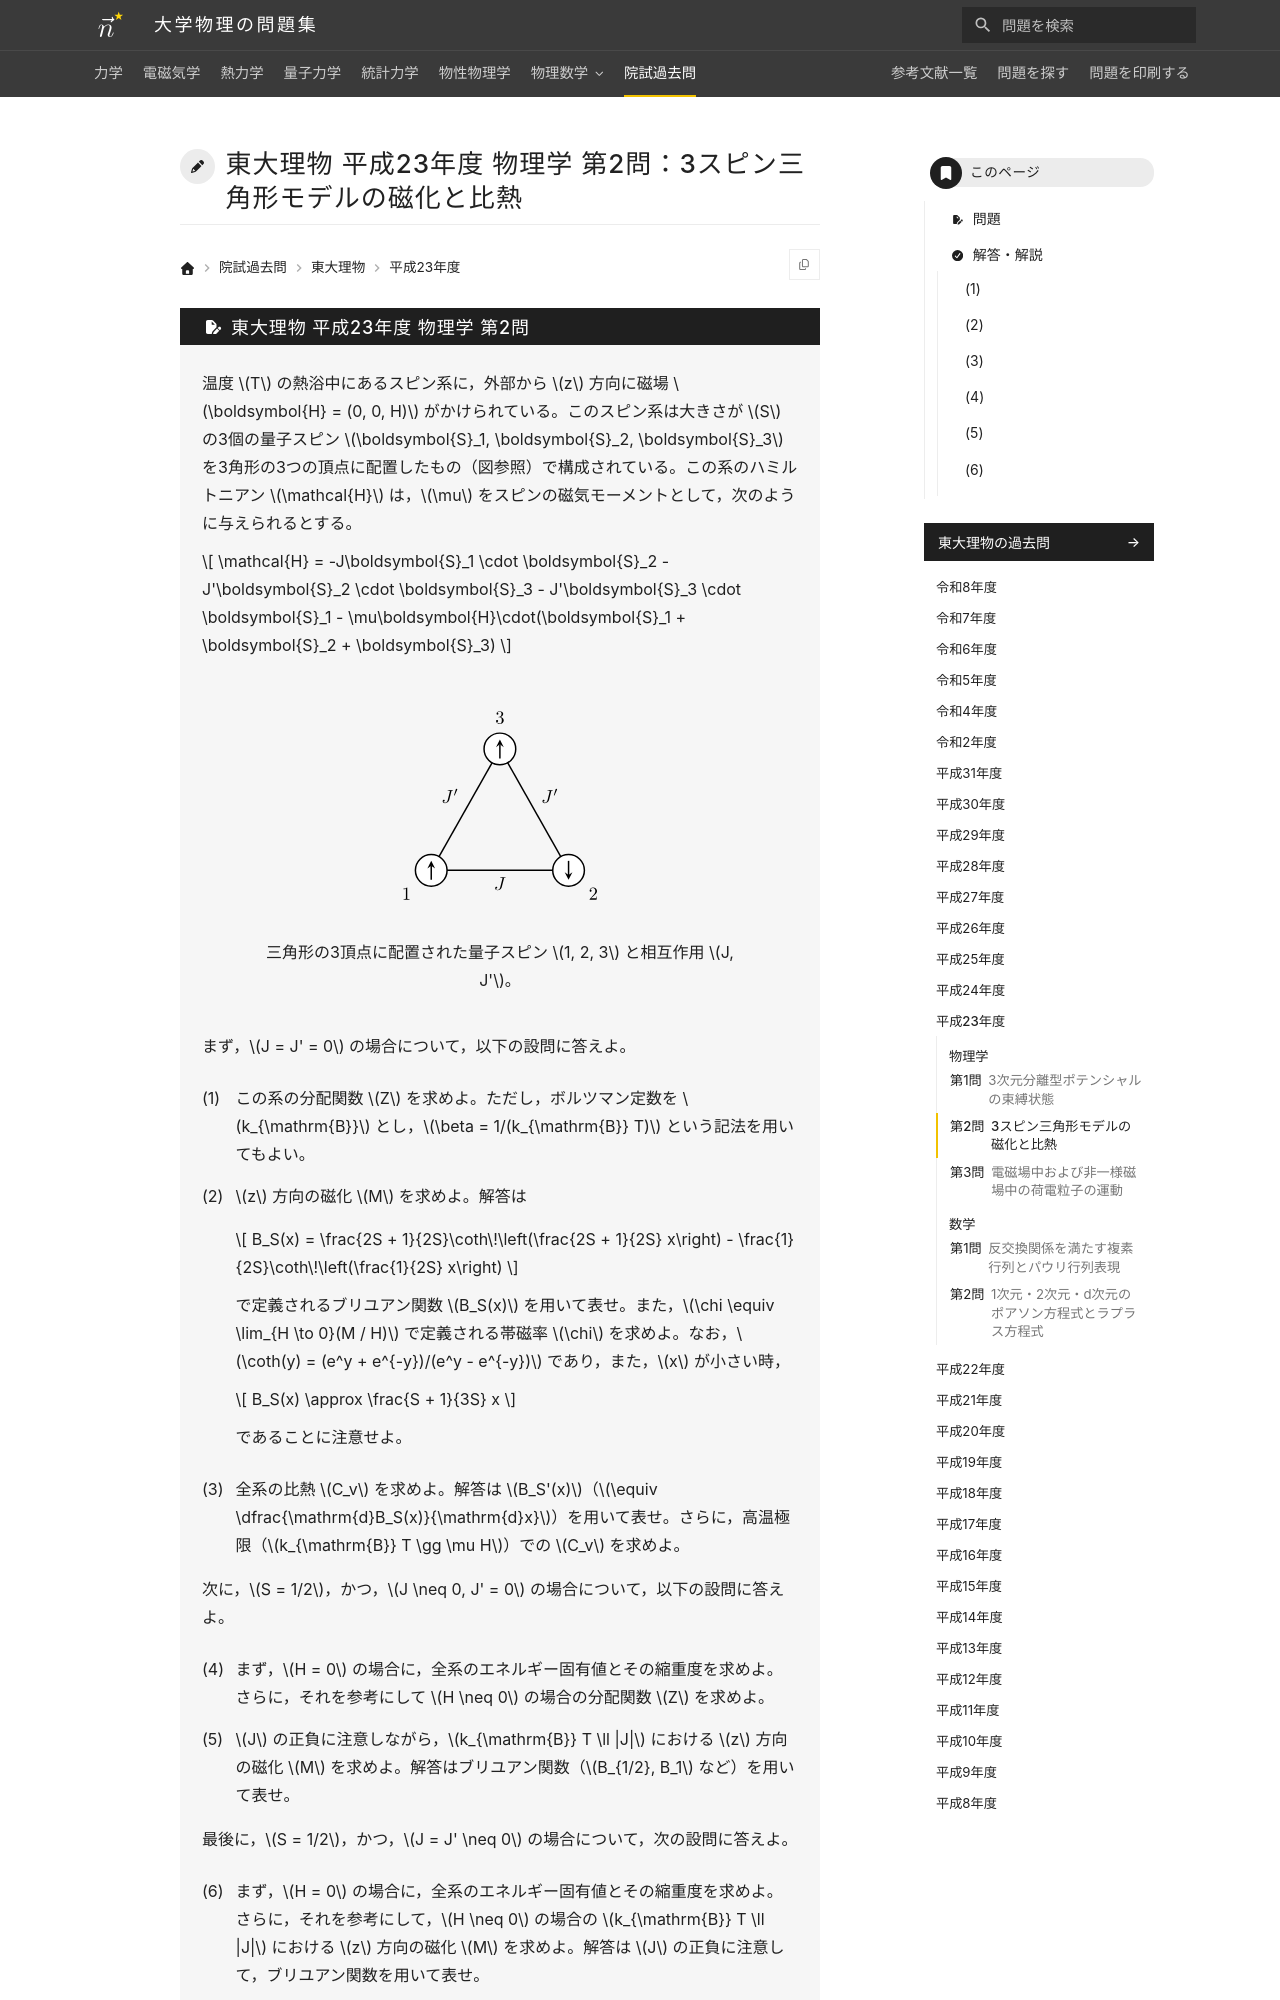

repository: Nanana-2/physics-site · page: pastexam/todai-ributsu/H23_butsuri_2/index.html · generator: mkdocs

---
title: 東大理物 平成23年度 物理学 第2問：3スピン三角形モデルの磁化と比熱
tags:
  - 院試過去問
  - 東大理物
  - 統計力学
  - 物性物理学
exam_university: 東京大学大学院理学系研究科物理学専攻
exam_year: 平成23年度
exam_subject: 物理学
exam_number: 第2問
exam_source_url: https://www.phys.s.u-tokyo.ac.jp/
exam_modified: Web掲載にあたり数式をテキスト化し，図を描き直して小問番号の表記を整えています。
---

# 東大理物 平成23年度 物理学 第2問：3スピン三角形モデルの磁化と比熱
